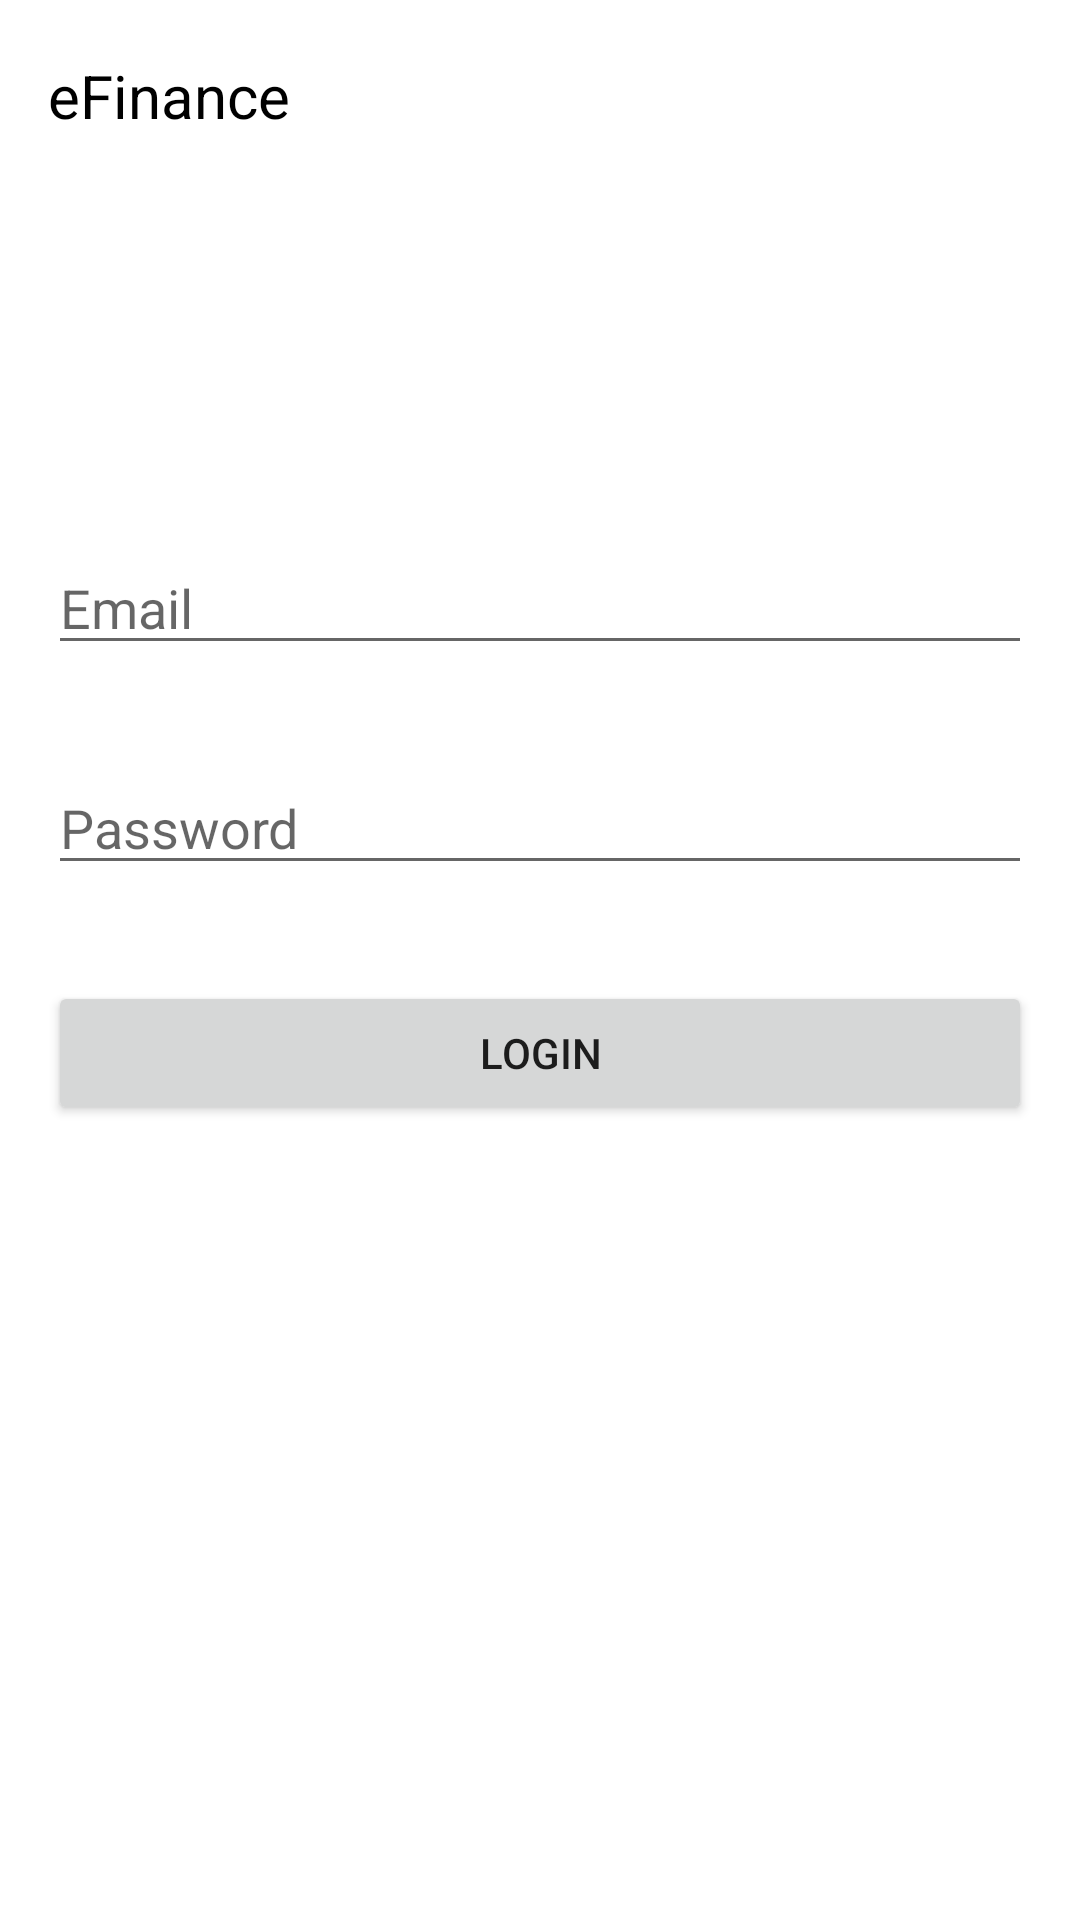

Write the Android layout XML for this screen, with the resource values it uses.
<!-- AndroidManifest.xml: application theme Theme.EFinance -->
<!-- res/layout/activity_login.xml -->
<?xml version="1.0" encoding="utf-8"?>
<androidx.constraintlayout.widget.ConstraintLayout xmlns:android="http://schemas.android.com/apk/res/android"
    xmlns:app="http://schemas.android.com/apk/res-auto"
    xmlns:tools="http://schemas.android.com/tools"
    android:layout_width="match_parent"
    android:layout_height="match_parent"
    tools:context=".Login">

    <TextView
        android:id="@+id/txtViewAppName"
        android:layout_width="wrap_content"
        android:layout_height="wrap_content"
        android:layout_marginLeft="16dp"
        android:text="@string/app_name"
        android:textColor="#000000"
        android:textSize="20sp"
        app:layout_constraintBottom_toBottomOf="parent"
        app:layout_constraintLeft_toLeftOf="parent"
        app:layout_constraintTop_toTopOf="parent"
        app:layout_constraintVertical_bias="0.03" />

    <EditText
        android:id="@+id/editTextEmail"
        android:layout_width="0dp"
        android:layout_height="wrap_content"
        android:layout_marginStart="16dp"
        android:layout_marginLeft="16dp"
        android:layout_marginTop="135dp"
        android:layout_marginEnd="16dp"
        android:layout_marginRight="16dp"
        android:ems="10"
        android:hint="@string/login_email"
        android:inputType="textEmailAddress"
        app:layout_constraintEnd_toEndOf="parent"
        app:layout_constraintStart_toStartOf="parent"
        app:layout_constraintTop_toBottomOf="@+id/txtViewAppName" />

    <EditText
        android:id="@+id/editTextTextPassword"
        android:layout_width="0dp"
        android:layout_height="wrap_content"
        android:layout_marginStart="16dp"
        android:layout_marginLeft="16dp"
        android:layout_marginTop="32dp"
        android:layout_marginEnd="16dp"
        android:layout_marginRight="16dp"
        android:ems="10"
        android:hint="@string/login_passowrd"
        android:inputType="textPassword"
        app:layout_constraintEnd_toEndOf="parent"
        app:layout_constraintStart_toStartOf="parent"
        app:layout_constraintTop_toBottomOf="@+id/editTextEmail" />

    <Button
        android:id="@+id/btnLogin"
        android:layout_width="0dp"
        android:layout_height="wrap_content"
        android:layout_marginStart="16dp"
        android:layout_marginLeft="16dp"
        android:layout_marginTop="32dp"
        android:layout_marginEnd="16dp"
        android:layout_marginRight="16dp"
        android:text="@string/login_login"
        app:layout_constraintEnd_toEndOf="parent"
        app:layout_constraintStart_toStartOf="parent"
        app:layout_constraintTop_toBottomOf="@+id/editTextTextPassword" />

</androidx.constraintlayout.widget.ConstraintLayout>
<!-- resources referenced by this layout -->
<resources>
  <string name="app_name">eFinance</string>
  <string name="login_email">Email</string>
  <string name="login_login">Login</string>
  <string name="login_passowrd">Password</string>
  <style name="Theme.EFinance" parent="Theme.MaterialComponents.DayNight.DarkActionBar">
          
          <item name="colorPrimary">@color/purple_500</item>
          <item name="colorPrimaryVariant">@color/purple_700</item>
          <item name="colorOnPrimary">@color/white</item>
          
          <item name="colorSecondary">@color/teal_200</item>
          <item name="colorSecondaryVariant">@color/teal_700</item>
          <item name="colorOnSecondary">@color/black</item>
          
          <item name="android:statusBarColor" tools:targetApi="l">?attr/colorPrimaryVariant</item>
          
      </style>
  <!-- not gathered from this repository: default colours our renderer supplied (Android Studio template values) -->
  <color name="purple_500">#FF6200EE</color>
  <color name="purple_700">#FF3700B3</color>
  <color name="teal_200">#FF03DAC5</color>
  <color name="teal_700">#FF018786</color>
  <color name="black">#FF000000</color>
  <color name="white">#FFFFFFFF</color>
</resources>
